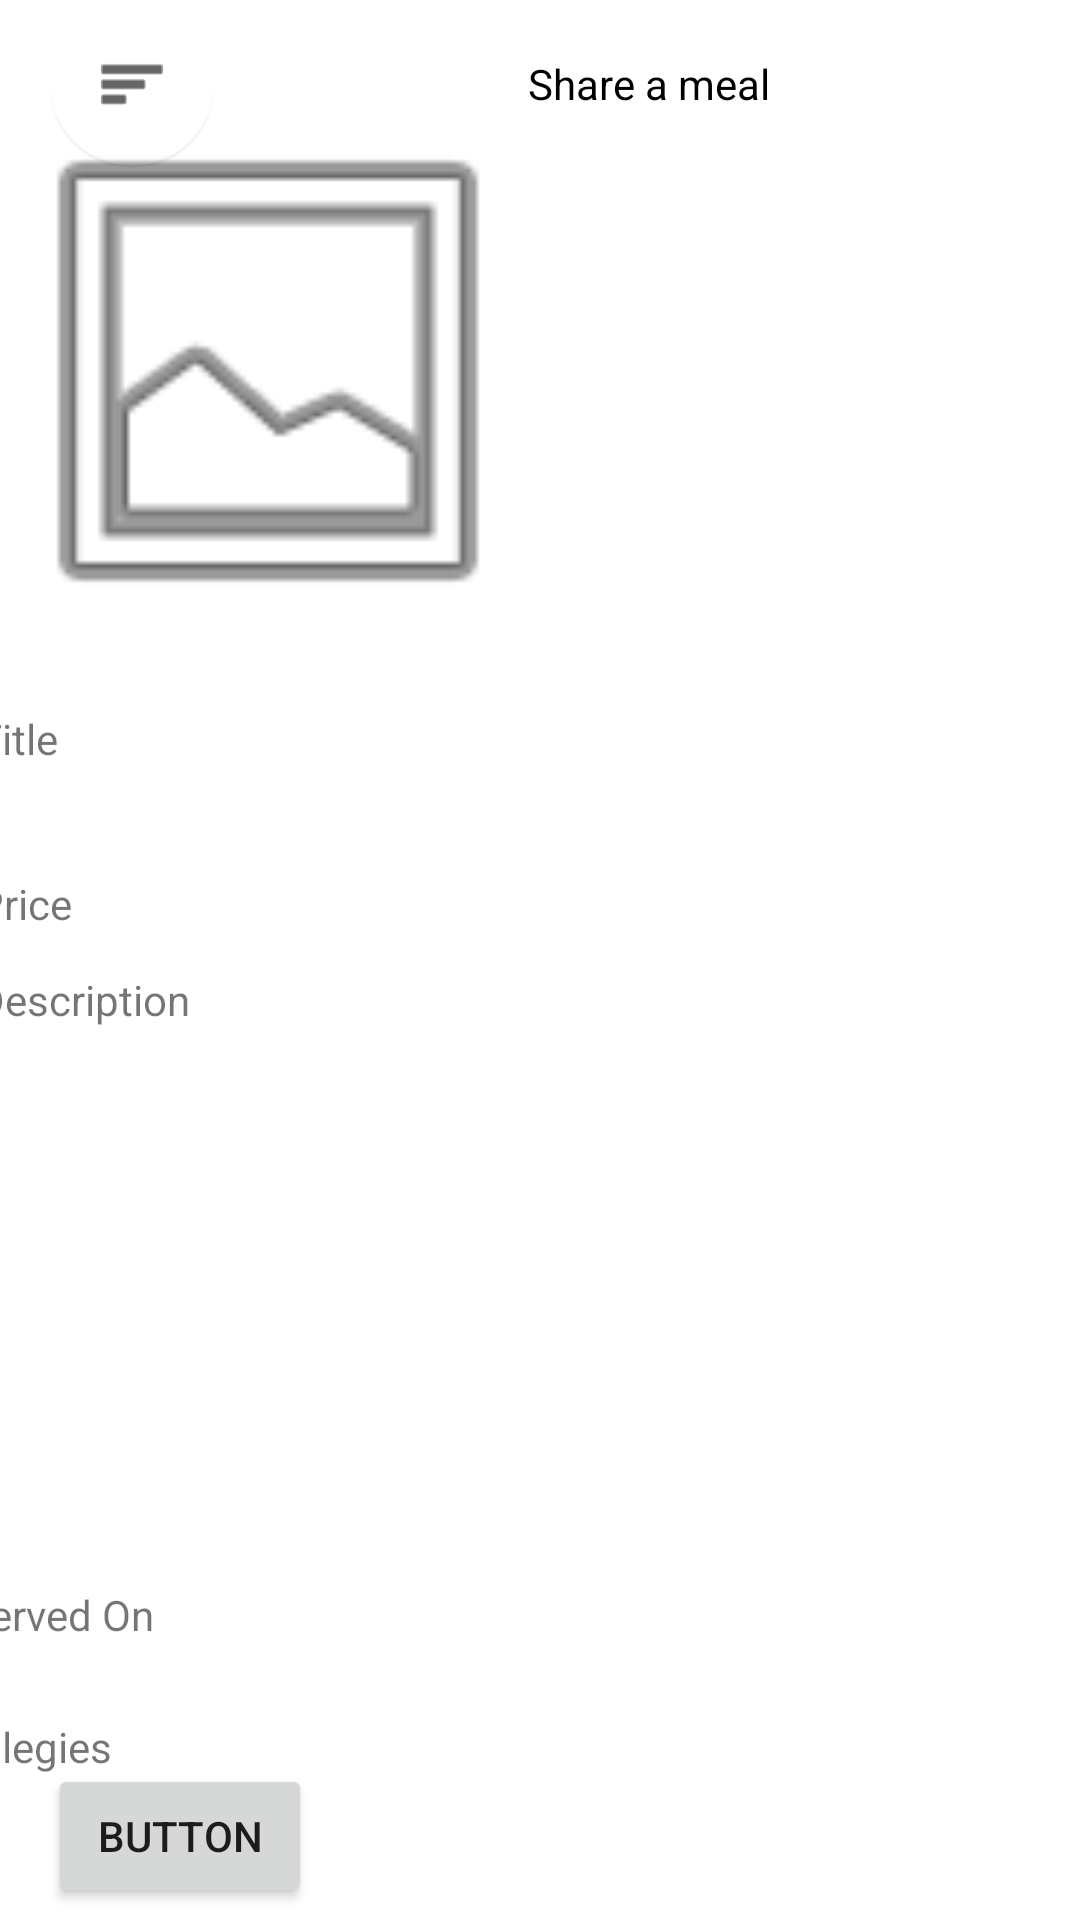

This screen was rendered from an Android layout file. Write that file and the resources it references.
<!-- AndroidManifest.xml: application theme Theme.Prog3_AndroidApp -->
<!-- res/layout/activity_meal_details.xml -->
<?xml version="1.0" encoding="utf-8"?>
<androidx.constraintlayout.widget.ConstraintLayout xmlns:android="http://schemas.android.com/apk/res/android"
    xmlns:app="http://schemas.android.com/apk/res-auto"
    xmlns:tools="http://schemas.android.com/tools"
    android:layout_width="match_parent"
    android:layout_height="match_parent"
    tools:context=".MealDetails">

    <com.google.android.material.appbar.MaterialToolbar
        android:id="@+id/cardView2"
        android:layout_width="match_parent"
        android:layout_height="wrap_content"
        app:layout_constraintEnd_toEndOf="parent"
        app:layout_constraintTop_toTopOf="parent">

        <com.google.android.material.floatingactionbutton.FloatingActionButton
            android:id="@+id/floatingActionButton2"
            android:layout_width="wrap_content"
            android:layout_height="wrap_content"
            android:clickable="true"
            android:contentDescription="Menubutton"
            android:elevation="4dp"
            android:outlineProvider="none"
            app:backgroundTint="@android:color/transparent"
            app:layout_constraintStart_toStartOf="parent"
            app:layout_constraintTop_toTopOf="@+id/toolbar"
            app:srcCompat="@android:drawable/ic_menu_sort_by_size" />

        <TextView
            android:id="@+id/textView3"
            android:layout_width="match_parent"
            android:layout_height="wrap_content"
            android:layout_alignParentTop="true"
            android:text="Share a meal"
            android:textAlignment="center"
            android:textColor="@color/black"
            app:layout_constraintBottom_toBottomOf="parent"
            tools:ignore="MissingConstraints" />

    </com.google.android.material.appbar.MaterialToolbar>

    <androidx.constraintlayout.widget.ConstraintLayout
        android:id="@+id/scrollView2"
        android:layout_width="384dp"
        android:layout_height="611dp"
        app:layout_constraintBottom_toTopOf="@+id/cardView3"
        app:layout_constraintEnd_toEndOf="parent"
        app:layout_constraintStart_toStartOf="parent"
        app:layout_constraintTop_toBottomOf="@+id/cardView2"
        tools:ignore="ExtraText,MissingConstraints">

        <ImageView
            android:id="@+id/MealImage"
            android:layout_width="194dp"
            android:layout_height="186dp"
            android:layout_alignParentTop="true"
            android:layout_marginStart="4dp"
            android:layout_marginTop="16dp"
            app:layout_constraintStart_toStartOf="parent"
            app:layout_constraintTop_toTopOf="parent"
            app:srcCompat="@android:drawable/ic_menu_gallery" />

        <TextView
            android:id="@+id/DescriptionText"
            android:layout_width="198dp"
            android:layout_height="193dp"
            android:layout_marginStart="4dp"
            android:layout_marginTop="12dp"
            android:layout_marginEnd="8dp"
            android:text="Description"
            app:layout_constraintEnd_toStartOf="@+id/_dynamic"
            app:layout_constraintStart_toStartOf="parent"
            app:layout_constraintTop_toBottomOf="@+id/PriceText" />

        <TextView
            android:id="@+id/PriceText"
            android:layout_width="202dp"
            android:layout_height="20dp"
            android:layout_marginStart="4dp"
            android:layout_marginTop="12dp"
            android:layout_marginEnd="8dp"
            android:text="Price"
            app:layout_constraintEnd_toStartOf="@+id/_dynamic"
            app:layout_constraintStart_toStartOf="parent"
            app:layout_constraintTop_toBottomOf="@+id/TitleText" />

        <TextView
            android:id="@+id/TitleText"
            android:layout_width="202dp"
            android:layout_height="43dp"
            android:layout_marginStart="4dp"
            android:layout_marginTop="20dp"
            android:layout_marginEnd="8dp"
            android:text="Title"
            app:layout_constraintEnd_toStartOf="@+id/_dynamic"
            app:layout_constraintStart_toStartOf="parent"
            app:layout_constraintTop_toBottomOf="@+id/MealImage" />

        <TextView
            android:id="@+id/AllergiesText"
            android:layout_width="360dp"
            android:layout_height="52dp"
            android:layout_marginTop="20dp"
            android:text="Allegies"
            app:layout_constraintEnd_toEndOf="parent"
            app:layout_constraintHorizontal_bias="0.0"
            app:layout_constraintStart_toStartOf="parent"
            app:layout_constraintTop_toBottomOf="@+id/ServedText" />

        <TextView
            android:id="@+id/ServedText"
            android:layout_width="360dp"
            android:layout_height="24dp"
            android:layout_marginTop="12dp"
            android:text="Served On"
            app:layout_constraintEnd_toEndOf="parent"
            app:layout_constraintHorizontal_bias="0.0"
            app:layout_constraintStart_toStartOf="parent"
            app:layout_constraintTop_toBottomOf="@+id/DescriptionText" />

        <ImageView
            android:id="@+id/ChefImage"
            android:layout_width="85dp"
            android:layout_height="86dp"
            android:layout_marginStart="60dp"
            android:layout_marginTop="24dp"
            android:layout_toEndOf="@+id/MealImage"
            app:layout_constraintEnd_toEndOf="parent"
            app:layout_constraintHorizontal_bias="0.414"
            app:layout_constraintStart_toEndOf="@+id/MealImage"
            app:layout_constraintTop_toTopOf="parent"
            tools:srcCompat="@tools:sample/avatars" />

        <TextView
            android:id="@+id/PropertyList"
            android:layout_width="147dp"
            android:layout_height="255dp"
            android:inputType="textMultiLine"
            android:lines="4"
            app:layout_constraintEnd_toEndOf="parent"
            app:layout_constraintHorizontal_bias="1.0"
            app:layout_constraintStart_toEndOf="@+id/DescriptionText"
            tools:layout_editor_absoluteY="222dp" />

    </androidx.constraintlayout.widget.ConstraintLayout>

    <com.google.android.material.appbar.MaterialToolbar
        android:id="@+id/cardView3"
        android:layout_width="match_parent"
        android:layout_height="wrap_content"
        app:layout_constraintBottom_toBottomOf="parent"
        tools:layout_editor_absoluteX="0dp">

        <Button
            android:id="@+id/button3"
            android:layout_width="wrap_content"
            android:layout_height="wrap_content"
            android:text="Button" />
    </com.google.android.material.appbar.MaterialToolbar>
</androidx.constraintlayout.widget.ConstraintLayout>
<!-- resources referenced by this layout -->
<resources>
  <style name="Theme.Prog3_AndroidApp" parent="Theme.MaterialComponents.DayNight.DarkActionBar">
          
          <item name="colorPrimary">@color/purple_500</item>
          <item name="colorPrimaryVariant">@color/purple_700</item>
          <item name="colorOnPrimary">@color/white</item>
          
          <item name="colorSecondary">@color/teal_200</item>
          <item name="colorSecondaryVariant">@color/teal_700</item>
          <item name="colorOnSecondary">@color/black</item>
          
          <item name="android:statusBarColor" tools:targetApi="l">?attr/colorPrimaryVariant</item>
          
      </style>
  <!-- not gathered from this repository: default colours our renderer supplied (Android Studio template values) -->
  <color name="purple_500">#FF6200EE</color>
  <color name="purple_700">#FF3700B3</color>
  <color name="teal_200">#FF03DAC5</color>
  <color name="teal_700">#FF018786</color>
  <color name="black">#FF000000</color>
  <color name="white">#FFFFFFFF</color>
</resources>
